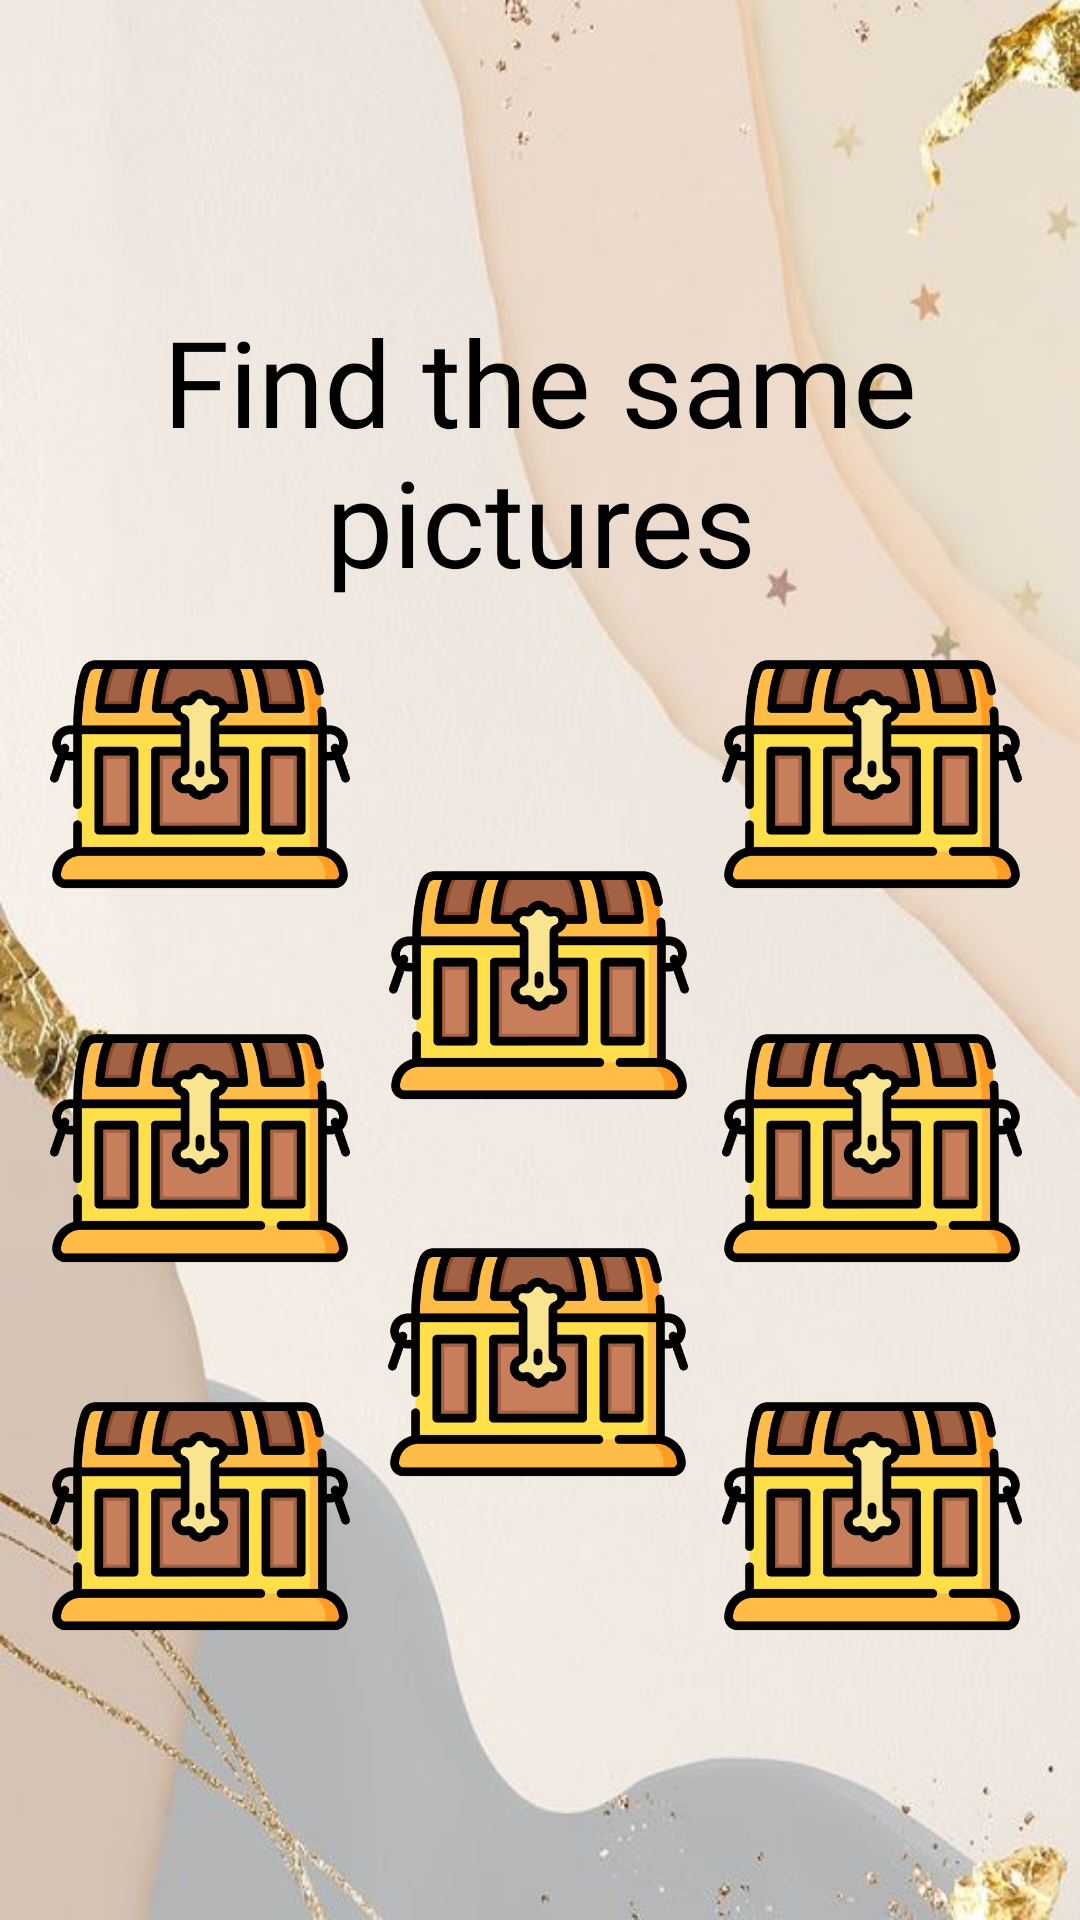

This screen was rendered from an Android layout file. Write that file and the resources it references.
<!-- AndroidManifest.xml: application theme Theme.ParimatchCrown -->
<!-- res/layout/activity_gameplay_pc.xml -->
<?xml version="1.0" encoding="utf-8"?>
<androidx.constraintlayout.widget.ConstraintLayout xmlns:android="http://schemas.android.com/apk/res/android"
    xmlns:app="http://schemas.android.com/apk/res-auto"
    xmlns:tools="http://schemas.android.com/tools"
    android:layout_width="match_parent"
    android:layout_height="match_parent"
    android:background="@drawable/pcbc"
    tools:context=".GameplayPC">

    <TextView
        android:id="@+id/rulesTxt"
        android:layout_width="match_parent"
        android:layout_height="wrap_content"
        android:layout_marginStart="20dp"
        android:layout_marginEnd="20dp"
        android:fontFamily="@font/wes"
        android:text="Find the same pictures"
        android:textAlignment="center"
        android:textColor="@color/black"
        android:textSize="40sp"
        app:layout_constraintBottom_toBottomOf="parent"
        app:layout_constraintEnd_toEndOf="parent"
        app:layout_constraintHorizontal_bias="0.0"
        app:layout_constraintStart_toStartOf="parent"
        app:layout_constraintTop_toTopOf="parent"
        app:layout_constraintVertical_bias="0.186" />

    <ImageView
        android:id="@+id/treasure1"
        android:layout_width="100dp"
        android:layout_height="100dp"
        android:src="@drawable/treasure"
        android:tag="mirror"
        app:layout_constraintBottom_toBottomOf="parent"
        app:layout_constraintEnd_toEndOf="parent"
        app:layout_constraintHorizontal_bias="0.064"
        app:layout_constraintStart_toStartOf="parent"
        app:layout_constraintTop_toTopOf="parent"
        app:layout_constraintVertical_bias="0.385" />


    <ImageView
        android:id="@+id/treasure2"
        android:layout_width="100dp"
        android:layout_height="100dp"
        android:src="@drawable/treasure"
        android:tag="rose"
        app:layout_constraintBottom_toBottomOf="parent"
        app:layout_constraintEnd_toEndOf="parent"
        app:layout_constraintHorizontal_bias="0.926"
        app:layout_constraintStart_toStartOf="parent"
        app:layout_constraintTop_toTopOf="parent"
        app:layout_constraintVertical_bias="0.843" />

    <ImageView
        android:id="@+id/treasure3"
        android:layout_width="100dp"
        android:layout_height="100dp"
        android:src="@drawable/treasure"
        android:tag="crown"
        app:layout_constraintBottom_toBottomOf="parent"
        app:layout_constraintEnd_toEndOf="parent"
        app:layout_constraintHorizontal_bias="0.926"
        app:layout_constraintStart_toStartOf="parent"
        app:layout_constraintTop_toTopOf="parent"
        app:layout_constraintVertical_bias="0.385" />

    <ImageView
        android:id="@+id/treasure4"
        android:layout_width="100dp"
        android:layout_height="100dp"
        android:src="@drawable/treasure"
        android:tag="crown"
        app:layout_constraintBottom_toBottomOf="parent"
        app:layout_constraintEnd_toEndOf="parent"
        app:layout_constraintHorizontal_bias="0.064"
        app:layout_constraintStart_toStartOf="parent"
        app:layout_constraintTop_toTopOf="parent"
        app:layout_constraintVertical_bias="0.616" />

    <ImageView
        android:id="@+id/treasure5"
        android:layout_width="100dp"
        android:layout_height="100dp"
        android:layout_margin="5dp"
        android:src="@drawable/treasure"
        android:tag="unicorn"
        app:layout_constraintBottom_toBottomOf="parent"
        app:layout_constraintEnd_toEndOf="parent"
        app:layout_constraintHorizontal_bias="0.498"
        app:layout_constraintStart_toStartOf="parent"
        app:layout_constraintTop_toTopOf="parent"
        app:layout_constraintVertical_bias="0.516" />

    <ImageView
        android:id="@+id/treasure6"
        android:layout_width="100dp"
        android:layout_height="100dp"
        android:src="@drawable/treasure"
        android:tag="rose"
        app:layout_constraintBottom_toBottomOf="parent"
        app:layout_constraintEnd_toEndOf="parent"
        app:layout_constraintHorizontal_bias="0.926"
        app:layout_constraintStart_toStartOf="parent"
        app:layout_constraintTop_toTopOf="parent"
        app:layout_constraintVertical_bias="0.616" />

    <ImageView
        android:id="@+id/treasure7"
        android:layout_width="100dp"
        android:layout_height="100dp"
        android:src="@drawable/treasure"
        android:tag="mirror"
        app:layout_constraintBottom_toBottomOf="parent"
        app:layout_constraintEnd_toEndOf="parent"
        app:layout_constraintHorizontal_bias="0.064"
        app:layout_constraintStart_toStartOf="parent"
        app:layout_constraintTop_toTopOf="parent"
        app:layout_constraintVertical_bias="0.843" />

    <ImageView
        android:id="@+id/treasure8"
        android:layout_width="100dp"
        android:layout_height="100dp"
        android:src="@drawable/treasure"
        android:tag="unicorn"
        app:layout_constraintBottom_toBottomOf="parent"
        app:layout_constraintEnd_toEndOf="parent"
        app:layout_constraintHorizontal_bias="0.498"
        app:layout_constraintStart_toStartOf="parent"
        app:layout_constraintTop_toTopOf="parent"
        app:layout_constraintVertical_bias="0.748" />

    <ImageView
        android:id="@+id/endim"
        android:layout_width="250dp"
        android:layout_height="250dp"
        android:src="@drawable/gnome"
        android:visibility="invisible"
        app:layout_constraintBottom_toBottomOf="parent"
        app:layout_constraintEnd_toEndOf="parent"
        app:layout_constraintHorizontal_bias="0.498"
        app:layout_constraintStart_toStartOf="parent"
        app:layout_constraintTop_toTopOf="parent"
        app:layout_constraintVertical_bias="0.458" />

    <Button
        android:id="@+id/restartBtn"
        android:layout_width="wrap_content"
        android:layout_height="wrap_content"
        android:layout_marginBottom="216dp"
        android:backgroundTint="@color/black"
        android:fontFamily="@font/wes"
        android:onClick="goRestart"
        android:text="Restart!"
        android:textColor="@color/white"
        android:textSize="25sp"
        android:visibility="invisible"
        app:layout_constraintBottom_toBottomOf="parent"
        app:layout_constraintEnd_toEndOf="parent"
        app:layout_constraintHorizontal_bias="0.497"
        app:layout_constraintStart_toStartOf="parent" />

</androidx.constraintlayout.widget.ConstraintLayout>
<!-- resources referenced by this layout -->
<resources>
  <!-- drawable pcbc: jpeg bitmap (drawable-v24, 23840 bytes) -->
  <!-- drawable treasure: png bitmap (drawable-v24, 24273 bytes) -->
  <style name="Theme.ParimatchCrown" parent="Theme.MaterialComponents.DayNight.NoActionBar">
          
          <item name="colorPrimary">@color/purple_500</item>
          <item name="colorPrimaryVariant">@color/purple_700</item>
          <item name="colorOnPrimary">@color/white</item>
          
          <item name="colorSecondary">@color/teal_200</item>
          <item name="colorSecondaryVariant">@color/teal_700</item>
          <item name="colorOnSecondary">@color/black</item>
          
          <item name="android:statusBarColor" tools:targetApi="l">@color/black</item>
          
      </style>
  <!-- not gathered from this repository: default colours our renderer supplied (Android Studio template values) -->
  <color name="purple_500">#FF6200EE</color>
  <color name="purple_700">#FF3700B3</color>
  <color name="teal_200">#FF03DAC5</color>
  <color name="teal_700">#FF018786</color>
  <color name="black">#FF000000</color>
  <color name="white">#FFFFFFFF</color>
</resources>
